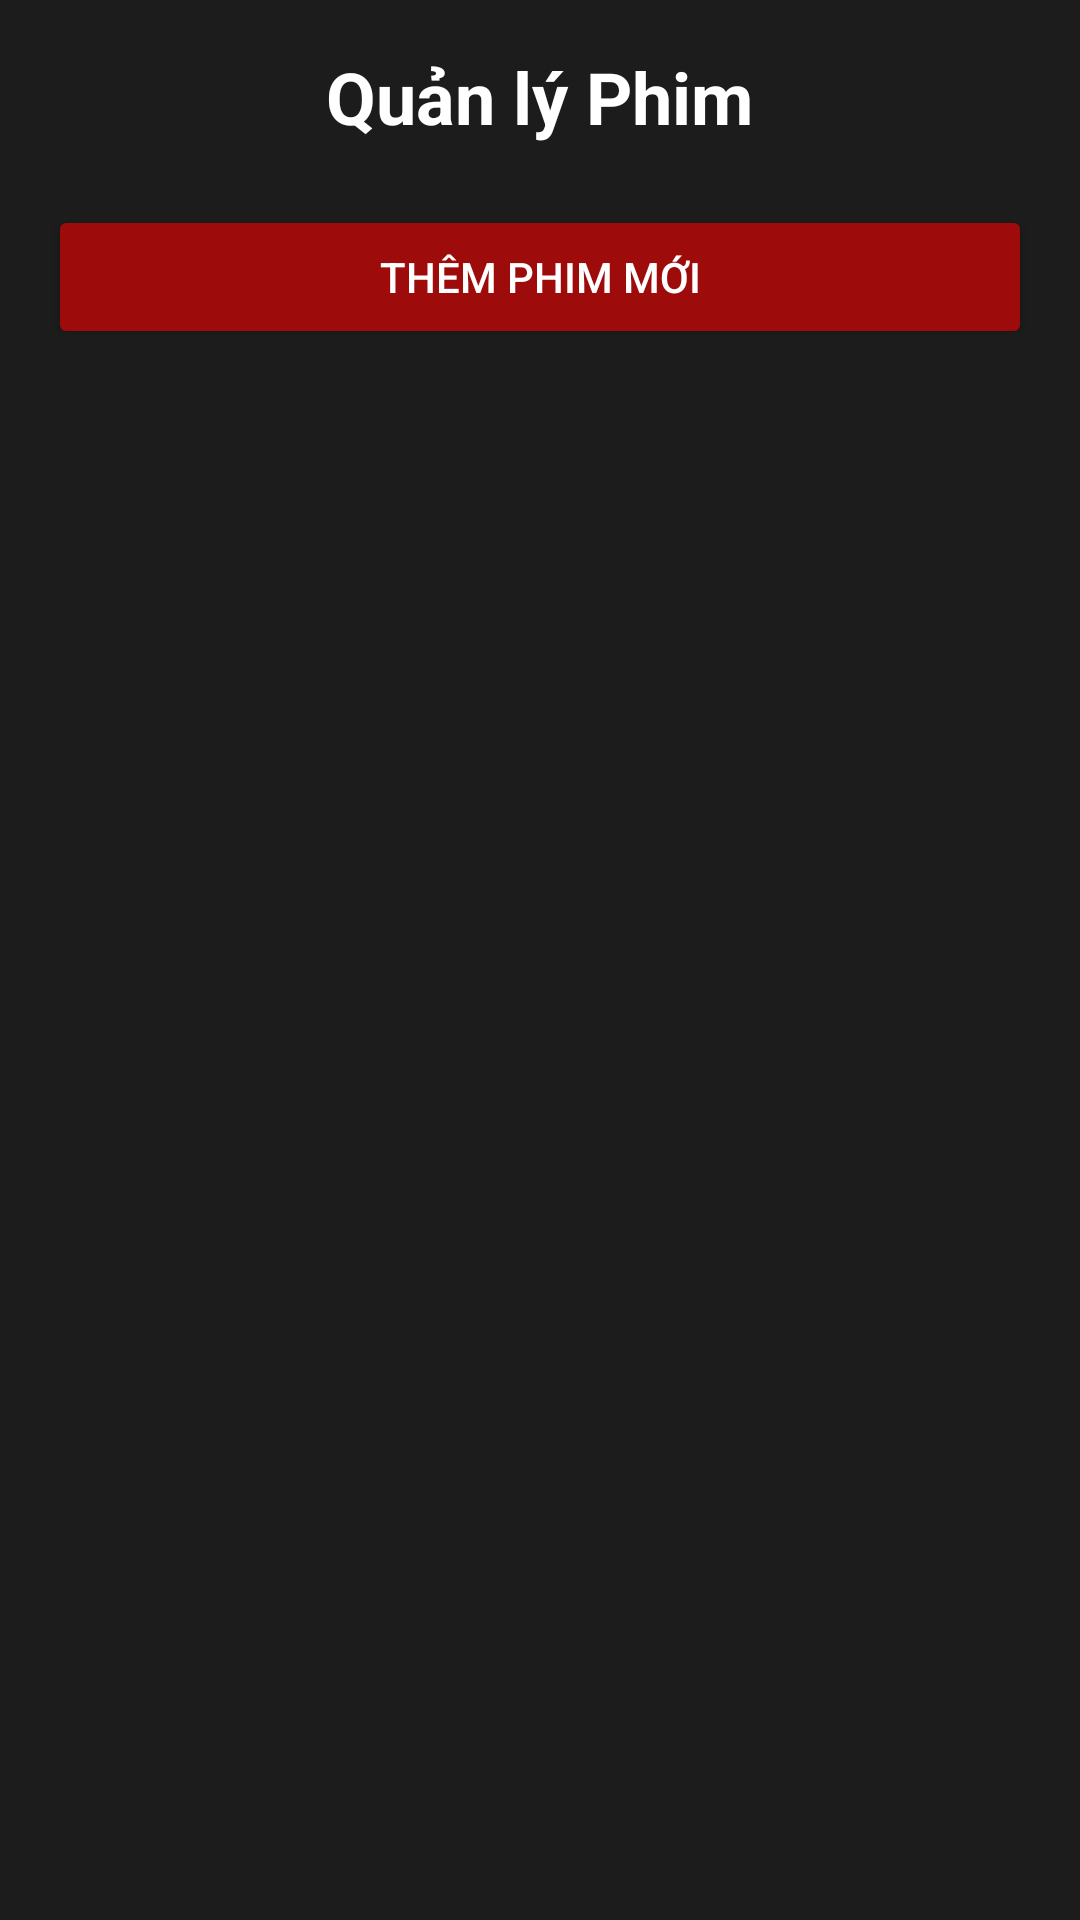

Android layout source for this screen:
<!-- AndroidManifest.xml: application theme Theme.BookMovieTicketsADRS -->
<!-- res/layout/activity_movie_management.xml -->
<?xml version="1.0" encoding="utf-8"?>
<LinearLayout xmlns:android="http://schemas.android.com/apk/res/android"
    xmlns:app="http://schemas.android.com/apk/res-auto"
    xmlns:tools="http://schemas.android.com/tools"
    android:layout_width="match_parent"
    android:layout_height="match_parent"
    android:orientation="vertical"
    android:background="@color/gray"
    android:padding="16dp"
    tools:context=".Admin.MovieManagementActivity">

    <TextView
        android:layout_width="wrap_content"
        android:layout_height="wrap_content"
        android:text="Quản lý Phim"
        android:textSize="24sp"
        android:textStyle="bold"
        android:layout_gravity="center_horizontal"
        android:layout_marginBottom="20dp"
        android:textColor="@color/white"/>

    <Button
        android:id="@+id/btnAddMovie"
        android:layout_width="match_parent"
        android:layout_height="wrap_content"
        android:text="Thêm Phim Mới"
        android:backgroundTint="@color/red"
        android:textColor="@color/white"
        android:layout_marginBottom="16dp"/>

    <androidx.recyclerview.widget.RecyclerView
        android:id="@+id/moviesRecyclerView"
        android:layout_width="match_parent"
        android:layout_height="0dp"
        android:layout_weight="1"
        android:paddingTop="8dp"/>

</LinearLayout>
<!-- resources referenced by this layout -->
<resources>
  <color name="gray">#1C1C1C</color>
  <color name="red">#9E0B0B</color>
  <color name="white">#FFFFFFFF</color>
  <style name="Theme.BookMovieTicketsADRS" parent="Base.Theme.BookMovieTicketsADRS" />
  <style name="Base.Theme.BookMovieTicketsADRS" parent="Theme.Material3.DayNight.NoActionBar">
          
          
      </style>
</resources>
